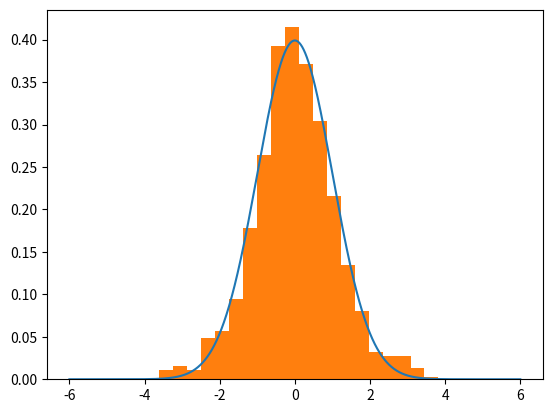

Write Python code to recreate this figure.
import numpy as np
import random
import scipy.stats as st
import matplotlib.pyplot as plt


def normal(x, mu, sigma):
    numerator = np.exp(-1 * ((x - mu) ** 2) / (2 * sigma ** 2))
    denominator = sigma * np.sqrt(2 * np.pi)
    return numerator / denominator


def neg_log_prob(x, mu, sigma):
    return -1 * np.log(normal(x=x, mu=mu, sigma=sigma))


def HMC(mu=0.0, sigma=1.0, path_len=1, step_size=0.25, initial_position=0.0, epochs=1_000):
    # setup
    steps = int(path_len / step_size)  # path_len and step_size are tricky parameters to tune...
    samples = [initial_position]
    momentum_dist = st.norm(0, 1)
    # generate samples
    for e in range(epochs):
        q0 = np.copy(samples[-1])
        q1 = np.copy(q0)
        p0 = momentum_dist.rvs()
        p1 = np.copy(p0)
        dVdQ = -1 * (q0 - mu) / (sigma ** 2)  # gradient of PDF wrt position (q0) aka potential energy wrt position

        # leapfrog integration begin
        for s in range(steps):
            p1 += step_size * dVdQ / 2  # as potential energy increases, kinetic energy decreases, half-step
            q1 += step_size * p1  # position increases as function of momentum
            p1 += step_size * dVdQ / 2  # second half-step "leapfrog" update to momentum
        # leapfrog integration end
        p1 = -1 * p1  # flip momentum for reversibility

        # metropolis acceptance
        q0_nlp = neg_log_prob(x=q0, mu=mu, sigma=sigma)
        q1_nlp = neg_log_prob(x=q1, mu=mu, sigma=sigma)

        p0_nlp = neg_log_prob(x=p0, mu=0, sigma=1)
        p1_nlp = neg_log_prob(x=p1, mu=0, sigma=1)

        # Account for negatives AND log(probabiltiies)...
        target = q0_nlp - q1_nlp  # P(q1)/P(q0)
        adjustment = p1_nlp - p0_nlp  # P(p1)/P(p0)
        acceptance = target + adjustment

        event = np.log(random.uniform(0, 1))
        if event <= acceptance:
            samples.append(q1)
        else:
            samples.append(q0)

    return samples


import matplotlib.pyplot as plt

mu = 0
sigma = 1
trial = HMC(mu=mu, sigma=sigma, path_len=1.5, step_size=0.25)

lines = np.linspace(-6, 6, 10_000)
normal_curve = [normal(x=l, mu=mu, sigma=sigma) for l in lines]

plt.plot(lines, normal_curve)
plt.hist(trial, density=True, bins=20)
plt.show()